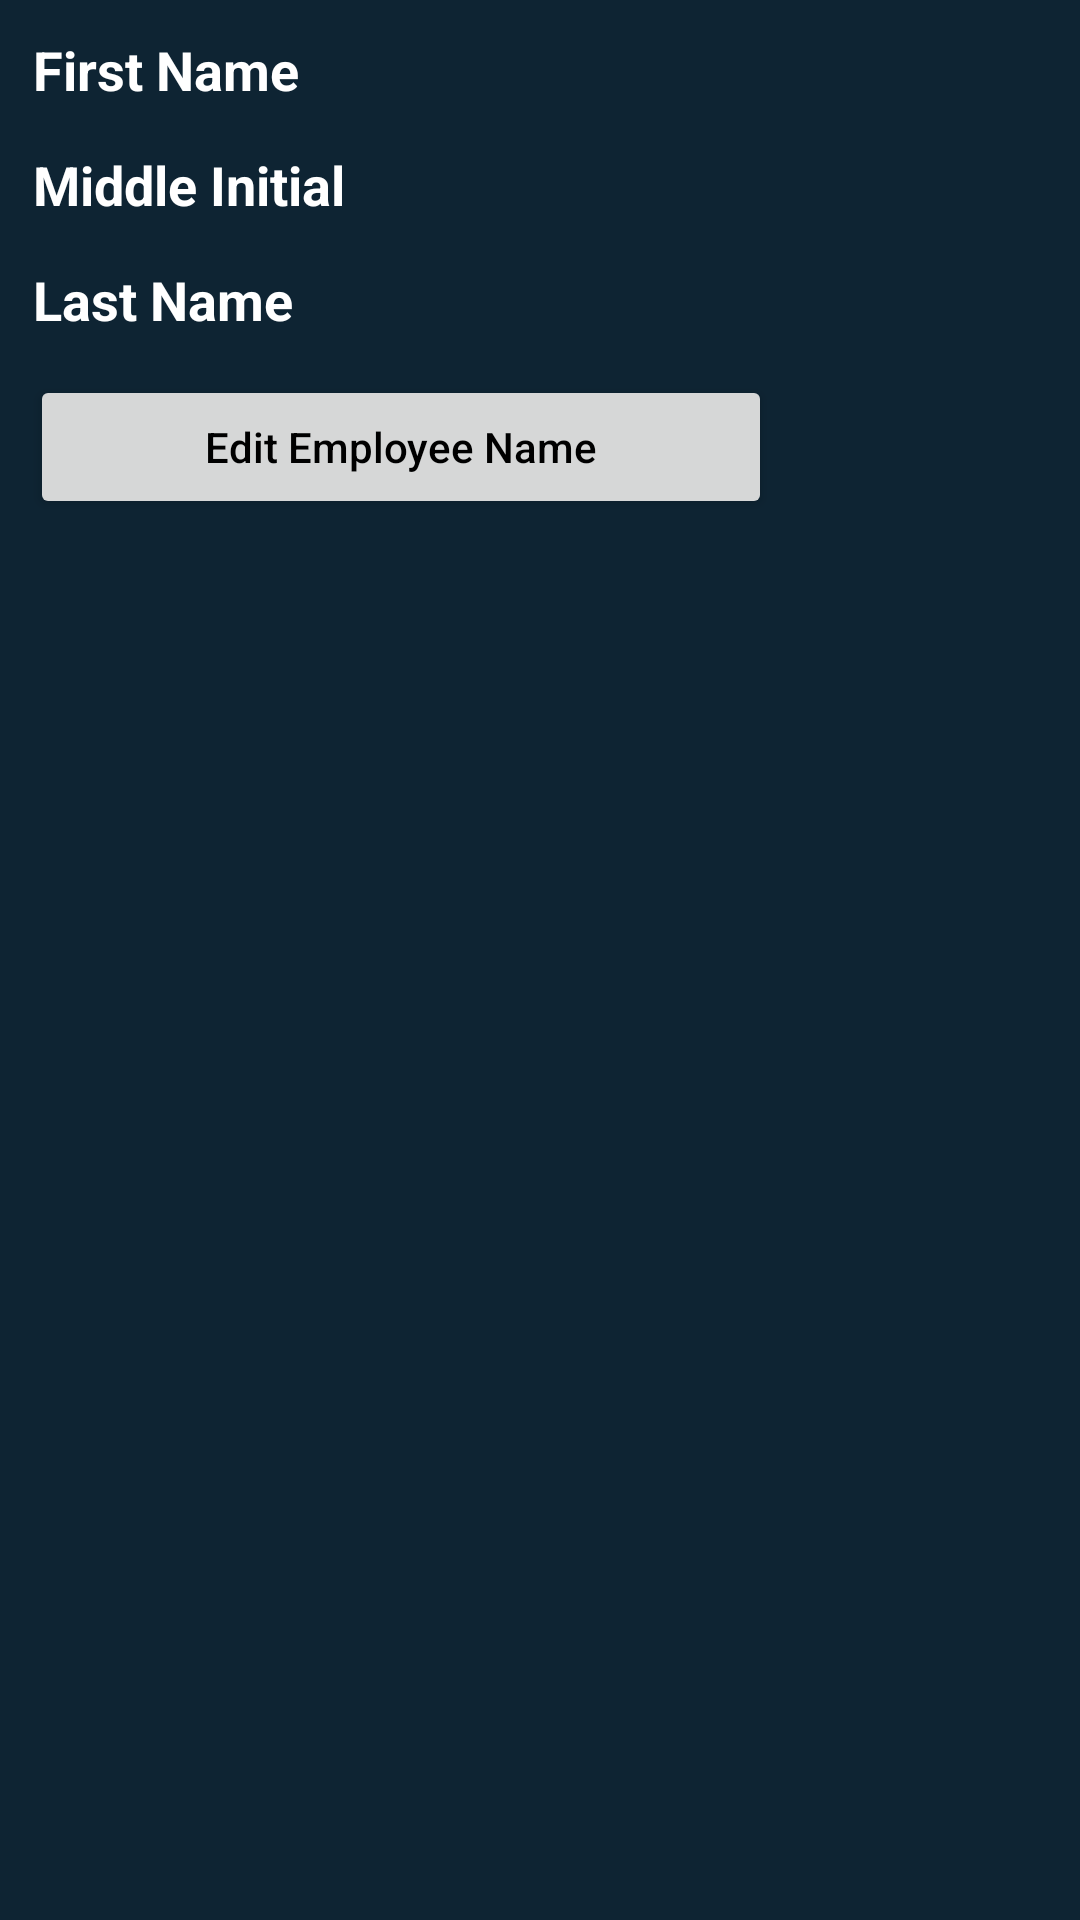

Write the Android layout XML for this screen, with the resource values it uses.
<!-- AndroidManifest.xml: fallback theme Theme.MaterialComponents.DayNight.NoActionBar -->
<!-- res/layout/bottom_sheet_layout.xml -->
<?xml version="1.0" encoding="utf-8"?>
<RelativeLayout
    xmlns:android="http://schemas.android.com/apk/res/android"
    android:id="@+id/idRLBSheet"
    android:layout_width="match_parent"
    android:layout_height="wrap_content"
    android:background="@color/black_shade_1"
    android:padding="4dp">

    
    <TextView
        android:id="@+id/idTVCourseName"
        android:layout_width="match_parent"
        android:layout_height="wrap_content"
        android:layout_margin="3dp"
        android:padding="4dp"
        android:text="First Name"
        android:textColor="@color/white"
        android:textSize="18sp"
        android:textStyle="bold" />

    
    <TextView
        android:id="@+id/idTVCoursePrice"
        android:layout_width="match_parent"
        android:layout_height="wrap_content"
        android:layout_below="@id/idTVCourseName"
        android:layout_margin="4dp"
        android:padding="3dp"
        android:text="Middle Initial"
        android:textColor="@color/white"
        android:textSize="18sp"
        android:textStyle="bold" />


    
    <TextView
        android:id="@+id/idTVSuitedFor"
        android:layout_width="match_parent"
        android:layout_below="@id/idTVCoursePrice"
        android:layout_height="wrap_content"
        android:layout_marginStart="4dp"
        android:layout_marginTop="4dp"
        android:layout_marginEnd="4dp"
        android:layout_marginBottom="4dp"
        android:padding="3dp"
        android:textSize="18sp"
        android:text="Last Name"
        android:textColor="@color/white"
        android:textStyle="bold"/>

    <LinearLayout
        android:layout_width="match_parent"
        android:layout_height="wrap_content"
        android:layout_below="@id/idTVSuitedFor"
        android:orientation="horizontal"
        android:weightSum="2">

        
        <Button
            android:id="@+id/idBtnEditCourse"
            android:layout_width="wrap_content"
            android:layout_height="wrap_content"
            android:layout_margin="6dp"
            android:textColor="@color/black"
            android:layout_weight="1"
            android:text="Edit Employee Name"
            android:textAllCaps="false" />

    </LinearLayout>

</RelativeLayout>
<!-- resources referenced by this layout -->
<resources>
  <color name="black">#FF000000</color>
  <color name="black_shade_1">#0e2433</color>
  <color name="white">#FFFFFFFF</color>
</resources>
